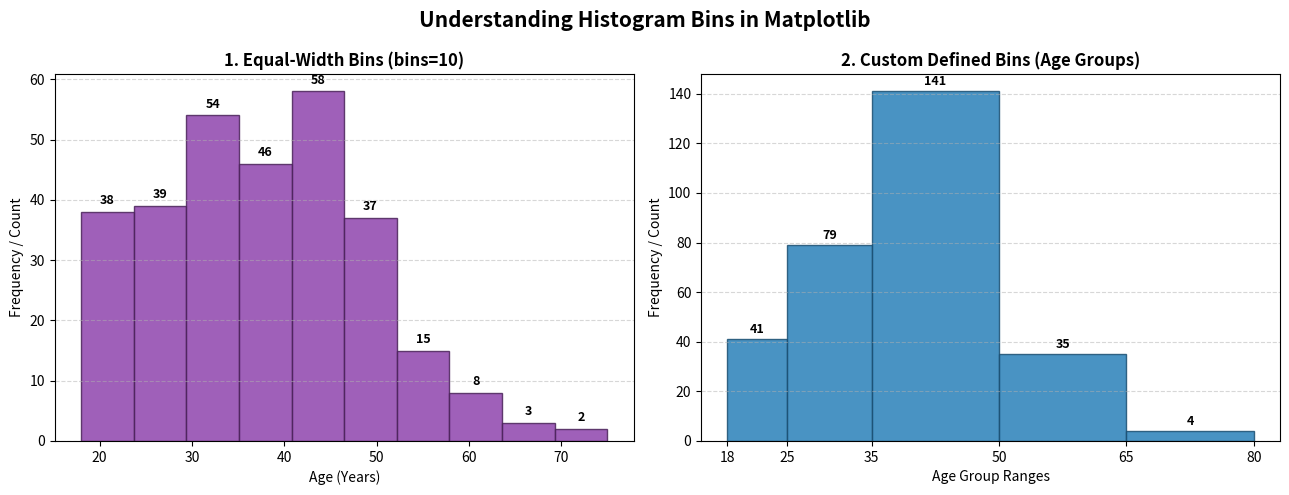

Write the Python code that produced this figure.
import matplotlib.pyplot as plt
import numpy as np

# 1. Generate Synthetic Data (e.g., Customer Ages)
np.random.seed(42)
ages = np.random.normal(loc=38, scale=12, size=300).astype(int).clip(18, 75)

# 2. Setup Figure Canvas with 2 Subplots to compare Bin styles
fig, (ax1, ax2) = plt.subplots(1, 2, figsize=(13, 5))

# -------------------------------------------------------------
# Plot 1: Equal-width Bins (bins=10)
# -------------------------------------------------------------
counts1, bins1, patches1 = ax1.hist(
    ages, 
    bins=10, 
    color='#8e44ad', 
    edgecolor='#4a235a', 
    alpha=0.85
)

# Label count on top of each bin bar
for count, bin_left, bin_right in zip(counts1, bins1[:-1], bins1[1:]):
    if count > 0:
        ax1.text((bin_left + bin_right) / 2, count + 0.8, f'{int(count)}', ha='center', va='bottom', fontweight='bold', fontsize=9)

ax1.set_title('1. Equal-Width Bins (bins=10)', fontweight='bold')
ax1.set_xlabel('Age (Years)')
ax1.set_ylabel('Frequency / Count')
ax1.grid(axis='y', linestyle='--', alpha=0.5)

# -------------------------------------------------------------
# Plot 2: Custom Bin Boundaries (bins=[18, 25, 35, 50, 65, 80])
# -------------------------------------------------------------
custom_bins = [18, 25, 35, 50, 65, 80]
counts2, bins2, patches2 = ax2.hist(
    ages, 
    bins=custom_bins, 
    color='#2980b9', 
    edgecolor='#1b4f72', 
    alpha=0.85
)

# Label count on top of each custom bin bar
for count, bin_left, bin_right in zip(counts2, bins2[:-1], bins2[1:]):
    if count > 0:
        ax2.text((bin_left + bin_right) / 2, count + 1.2, f'{int(count)}', ha='center', va='bottom', fontweight='bold', fontsize=9)

ax2.set_title('2. Custom Defined Bins (Age Groups)', fontweight='bold')
ax2.set_xlabel('Age Group Ranges')
ax2.set_ylabel('Frequency / Count')
ax2.set_xticks(custom_bins) # Match tick marks to bin boundaries
ax2.grid(axis='y', linestyle='--', alpha=0.5)

# -------------------------------------------------------------
# Overall Layout & Display
# -------------------------------------------------------------
fig.suptitle('Understanding Histogram Bins in Matplotlib', fontsize=15, fontweight='bold')
plt.tight_layout()
plt.show()
